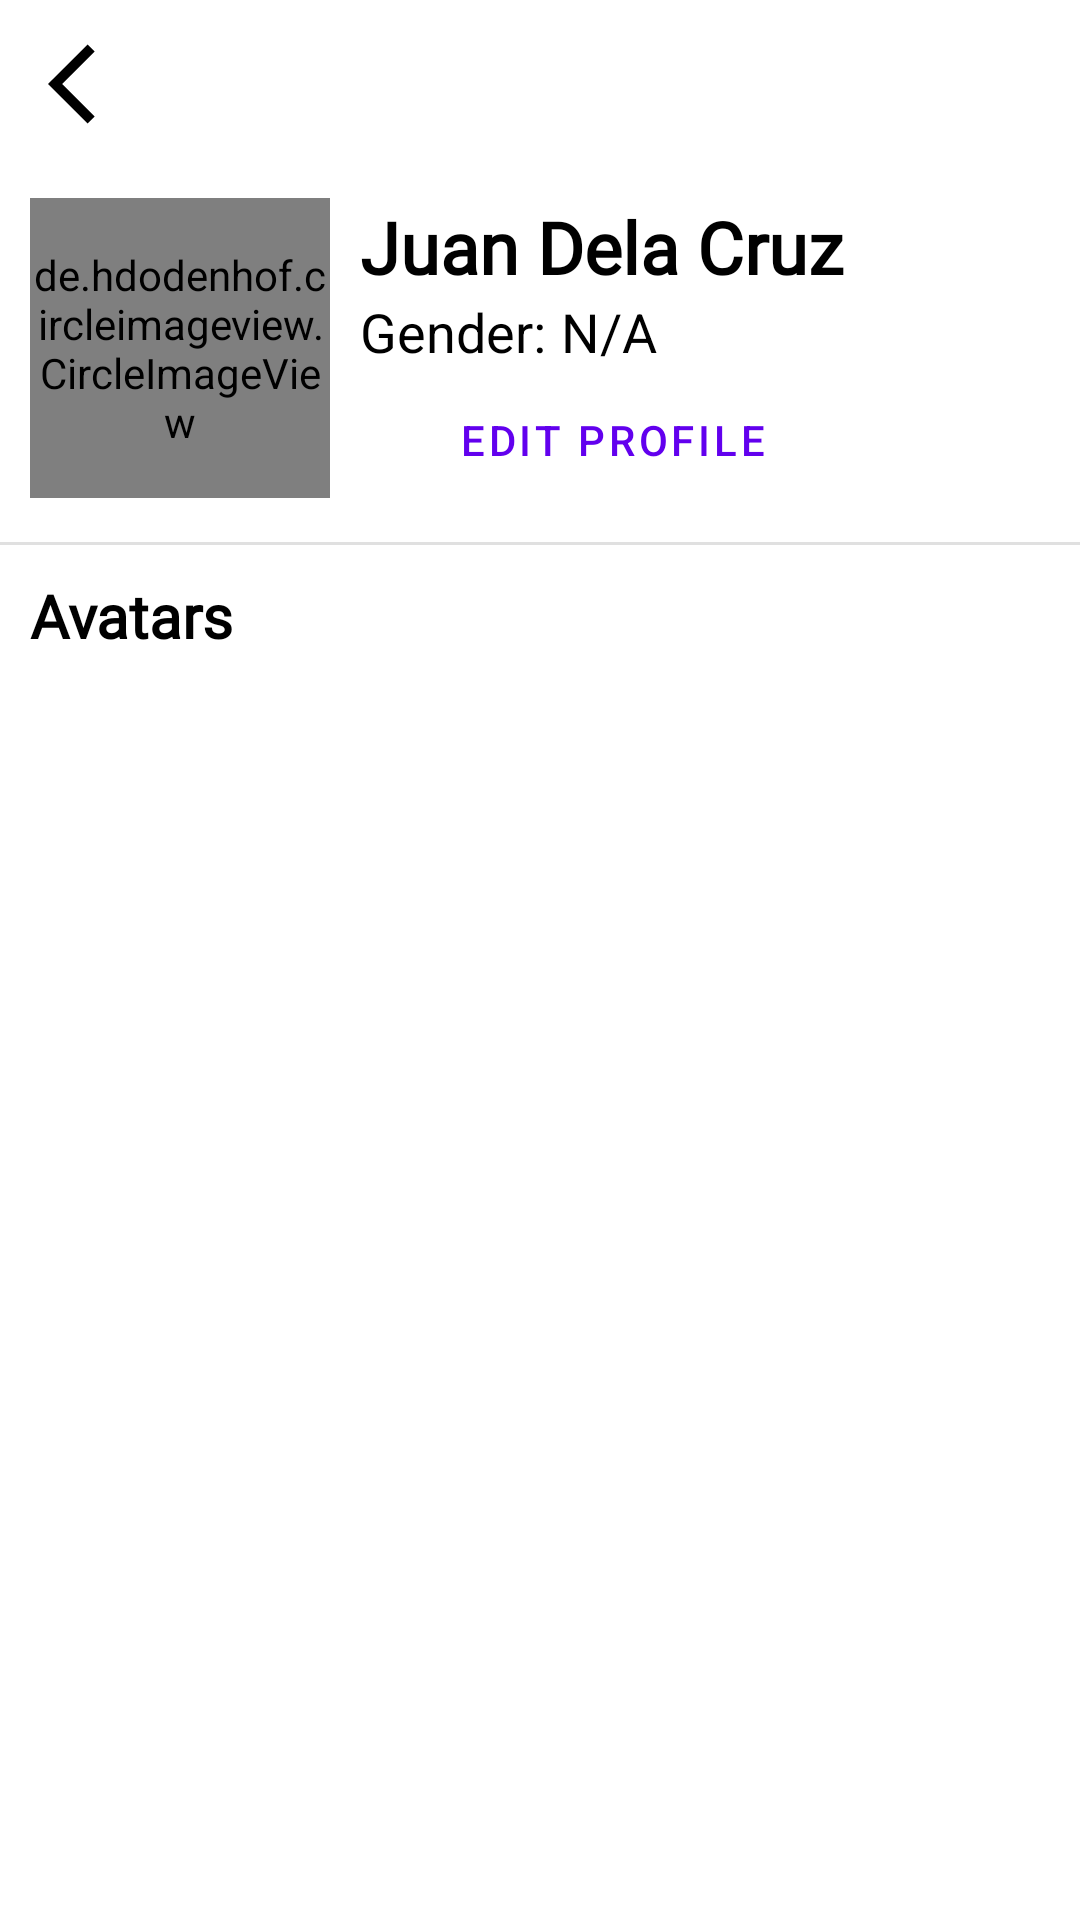

Write the Android layout XML for this screen, with the resource values it uses.
<!-- AndroidManifest.xml: application theme Theme.IKidsv2 -->
<!-- res/layout/activity_update_profile.xml -->
<?xml version="1.0" encoding="utf-8"?>
<LinearLayout xmlns:android="http://schemas.android.com/apk/res/android"
    xmlns:app="http://schemas.android.com/apk/res-auto"
    xmlns:tools="http://schemas.android.com/tools"
    android:layout_width="match_parent"
    android:layout_height="match_parent"
    android:orientation="vertical"
    tools:context=".student.UpdateProfileActivity">
    <LinearLayout
        android:layout_width="match_parent"
        android:layout_height="?attr/actionBarSize"
        android:orientation="horizontal"
        android:gravity="center_vertical">
        <ImageButton
            android:layout_width="32dp"
            android:layout_height="32dp"
            android:layout_margin="16dp"
            android:backgroundTint="@color/black"
            android:id="@+id/buttonBack"
            android:background="@drawable/ic_baseline_arrow_back_ios_24"
            android:contentDescription="@string/back" />
    </LinearLayout>
    <LinearLayout
        android:layout_width="match_parent"
        android:layout_height="wrap_content"
        android:padding="10dp"
        android:orientation="horizontal">
        <de.hdodenhof.circleimageview.CircleImageView
            android:id="@+id/imageStudentAvatar"
            android:layout_width="100dp"
            android:layout_height="100dp"
            app:civ_border_width="2dp"
            android:src="@drawable/teacher_profile" />
        <LinearLayout
            android:layout_width="match_parent"
            android:layout_height="wrap_content"
            android:layout_marginHorizontal="10dp"
            android:orientation="vertical">
            <TextView
                android:layout_width="match_parent"
                android:layout_height="wrap_content"
                android:fontFamily="@font/alata"
                android:id="@+id/textStudentName"
                android:textSize="24sp"
                android:text="@string/juan_dela_cruz"
                android:textColor="@color/black"
                android:textStyle="bold"/>
            <LinearLayout
                android:layout_width="match_parent"
                android:layout_height="wrap_content"
                android:orientation="horizontal">
                <TextView
                    android:layout_width="wrap_content"
                    android:layout_height="wrap_content"
                    android:text="@string/gender"
                    android:textSize="18sp"
                    android:layout_marginEnd="5dp"
                    android:textColor="@color/black"/>
                <TextView
                    android:layout_width="wrap_content"
                    android:layout_height="wrap_content"
                    android:text="@string/n_a"
                    android:id="@+id/textGender"
                    android:textSize="18sp"

                    android:textColor="@color/black"/>
            </LinearLayout>
            <LinearLayout
                android:layout_width="match_parent"
                android:orientation="horizontal"
                android:gravity="center"
                android:layout_height="wrap_content">
                <Button
                    android:layout_width="match_parent"
                    android:layout_height="wrap_content"
                    android:text="@string/edit_profile"
                    android:id="@+id/buttonEditProfile"
                    android:layout_weight="1"
                    style="@style/Widget.MaterialComponents.Button.OutlinedButton"/>

                <ImageButton
                    android:id="@+id/buttonLogout"
                    android:layout_width="32dp"
                    android:layout_height="32dp"
                    android:layout_marginHorizontal="10dp"
                    android:background="@drawable/ic_logout"
                    android:backgroundTint="#E53935" />
            </LinearLayout>

        </LinearLayout>

    </LinearLayout>
    <com.google.android.material.divider.MaterialDivider
        android:layout_width="match_parent"
        android:layout_height="wrap_content"/>
    <TextView
        android:layout_width="match_parent"
        android:layout_height="wrap_content"
        android:fontFamily="@font/alata"
        android:textSize="20sp"
        android:layout_margin="10dp"
        android:text="@string/avatars"
        android:textColor="@color/black"
        android:textStyle="bold"/>

    <androidx.recyclerview.widget.RecyclerView
        android:layout_width="match_parent"
        android:layout_height="wrap_content"
        tools:listitem="@layout/row_avatars"
        android:id="@+id/recyclerviewAvatars"
        />

</LinearLayout>
<!-- res/layout/row_avatars.xml (included above) -->
<?xml version="1.0" encoding="utf-8"?>
<LinearLayout xmlns:android="http://schemas.android.com/apk/res/android"
    android:layout_width="match_parent"
    android:layout_height="wrap_content"
    android:layout_margin="10dp"
    android:orientation="vertical">
    <de.hdodenhof.circleimageview.CircleImageView
        android:id="@+id/imageAvatars"
        android:layout_width="match_parent"
        android:layout_height="100dp"
        android:src="@drawable/teacher_profile" />
</LinearLayout>
<!-- resources referenced by this layout -->
<resources>
  <!-- drawable ic_baseline_arrow_back_ios_24 (drawable) -->
  <vector android:autoMirrored="true" android:height="24dp"
      android:tint="#DCDCDC" android:viewportHeight="24"
      android:viewportWidth="24" android:width="24dp" xmlns:android="http://schemas.android.com/apk/res/android">
      <path android:fillColor="@android:color/white" android:pathData="M11.67,3.87L9.9,2.1 0,12l9.9,9.9 1.77,-1.77L3.54,12z"/>
  </vector>
  <!-- drawable teacher_profile: png bitmap (drawable-v24, 22579 bytes) -->
  <string name="avatars">Avatars</string>
  <string name="back">back</string>
  <string name="edit_profile">EDIT PROFILE</string>
  <string name="gender">Gender:</string>
  <string name="juan_dela_cruz">Juan Dela Cruz</string>
  <string name="n_a">N/A</string>
  <style name="Theme.IKidsv2" parent="Theme.MaterialComponents.Light.NoActionBar">
          
          <item name="colorPrimary">@color/purple_500</item>
          <item name="colorPrimaryVariant">@color/purple_700</item>
          <item name="colorOnPrimary">@color/white</item>
          
          <item name="colorSecondary">@color/teal_200</item>
          <item name="colorSecondaryVariant">@color/teal_700</item>
          <item name="colorOnSecondary">@color/black</item>
          
          <item name="android:statusBarColor" tools:targetApi="l">?attr/colorPrimaryVariant</item>
          
      </style>
  <!-- not gathered from this repository: default colours our renderer supplied (Android Studio template values) -->
  <color name="purple_500">#FF6200EE</color>
  <color name="purple_700">#FF3700B3</color>
  <color name="teal_200">#FF03DAC5</color>
  <color name="teal_700">#FF018786</color>
  <color name="black">#FF000000</color>
  <color name="white">#FFFFFFFF</color>
</resources>
